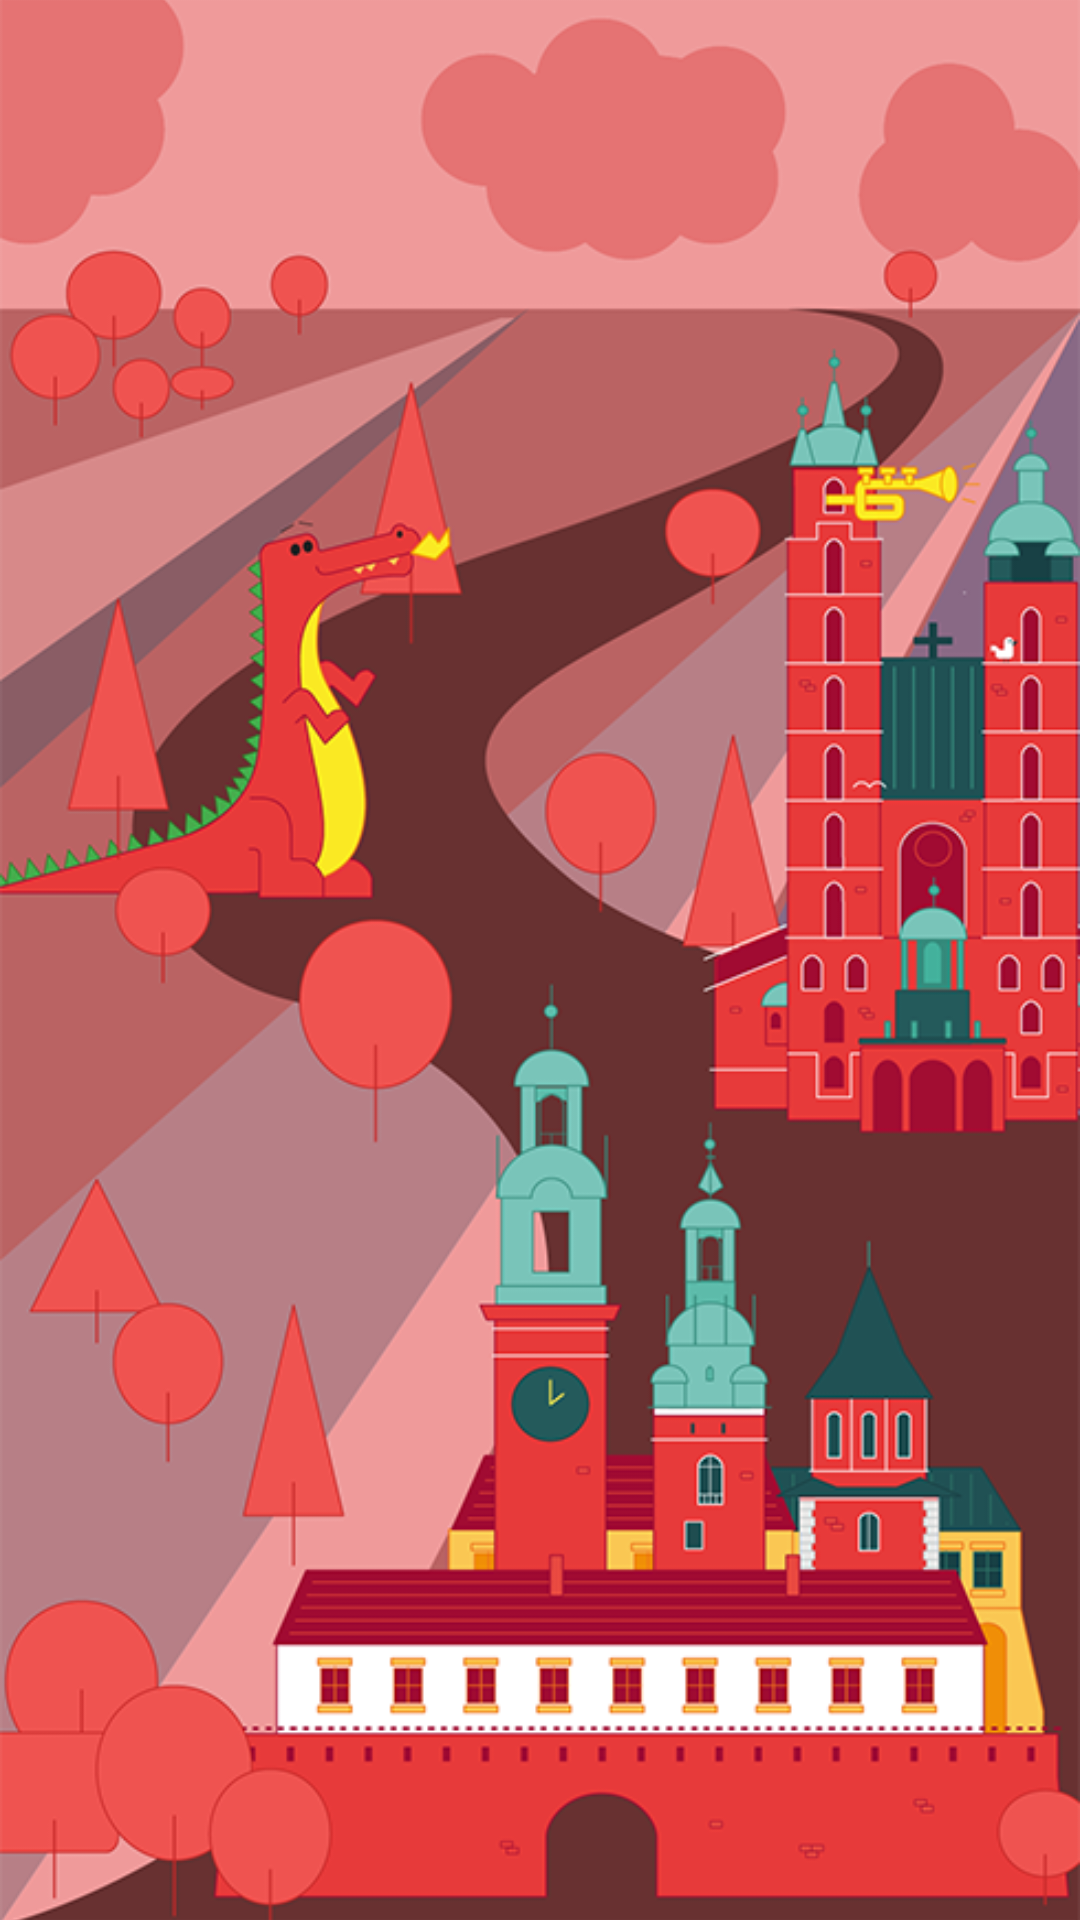

Produce the Android XML layout that renders to this screen, including the resource entries it uses.
<!-- AndroidManifest.xml: application theme AppTheme -->
<!-- res/layout/fragment_start.xml -->
<FrameLayout xmlns:android="http://schemas.android.com/apk/res/android"
    xmlns:tools="http://schemas.android.com/tools"
    android:layout_width="match_parent"
    android:layout_height="match_parent"
    tools:context="com.example.kitowcy.letsplaykrakow.entities.fragments.StartFragment">

    <ImageView
        android:layout_width="match_parent"
        android:layout_height="match_parent"
        android:scaleType="centerCrop"
        android:src="@drawable/splash"/>

</FrameLayout>
<!-- resources referenced by this layout -->
<resources>
  <!-- drawable splash: png bitmap (drawable, 189695 bytes) -->
  <style name="AppTheme" parent="Theme.AppCompat.Light.DarkActionBar">
          
          <item name="windowActionBar">false</item>
          <item name="windowNoTitle">true</item>
          <item name="colorPrimary">@color/colorPrimary</item>
          <item name="colorPrimaryDark">@color/colorPrimaryDark</item>
          <item name="colorAccent">@color/colorAccent</item>
      </style>
  <color name="colorPrimary">#f44336</color>
  <color name="colorPrimaryDark">#b71c1c</color>
  <color name="colorAccent">#2979ff</color>
</resources>
